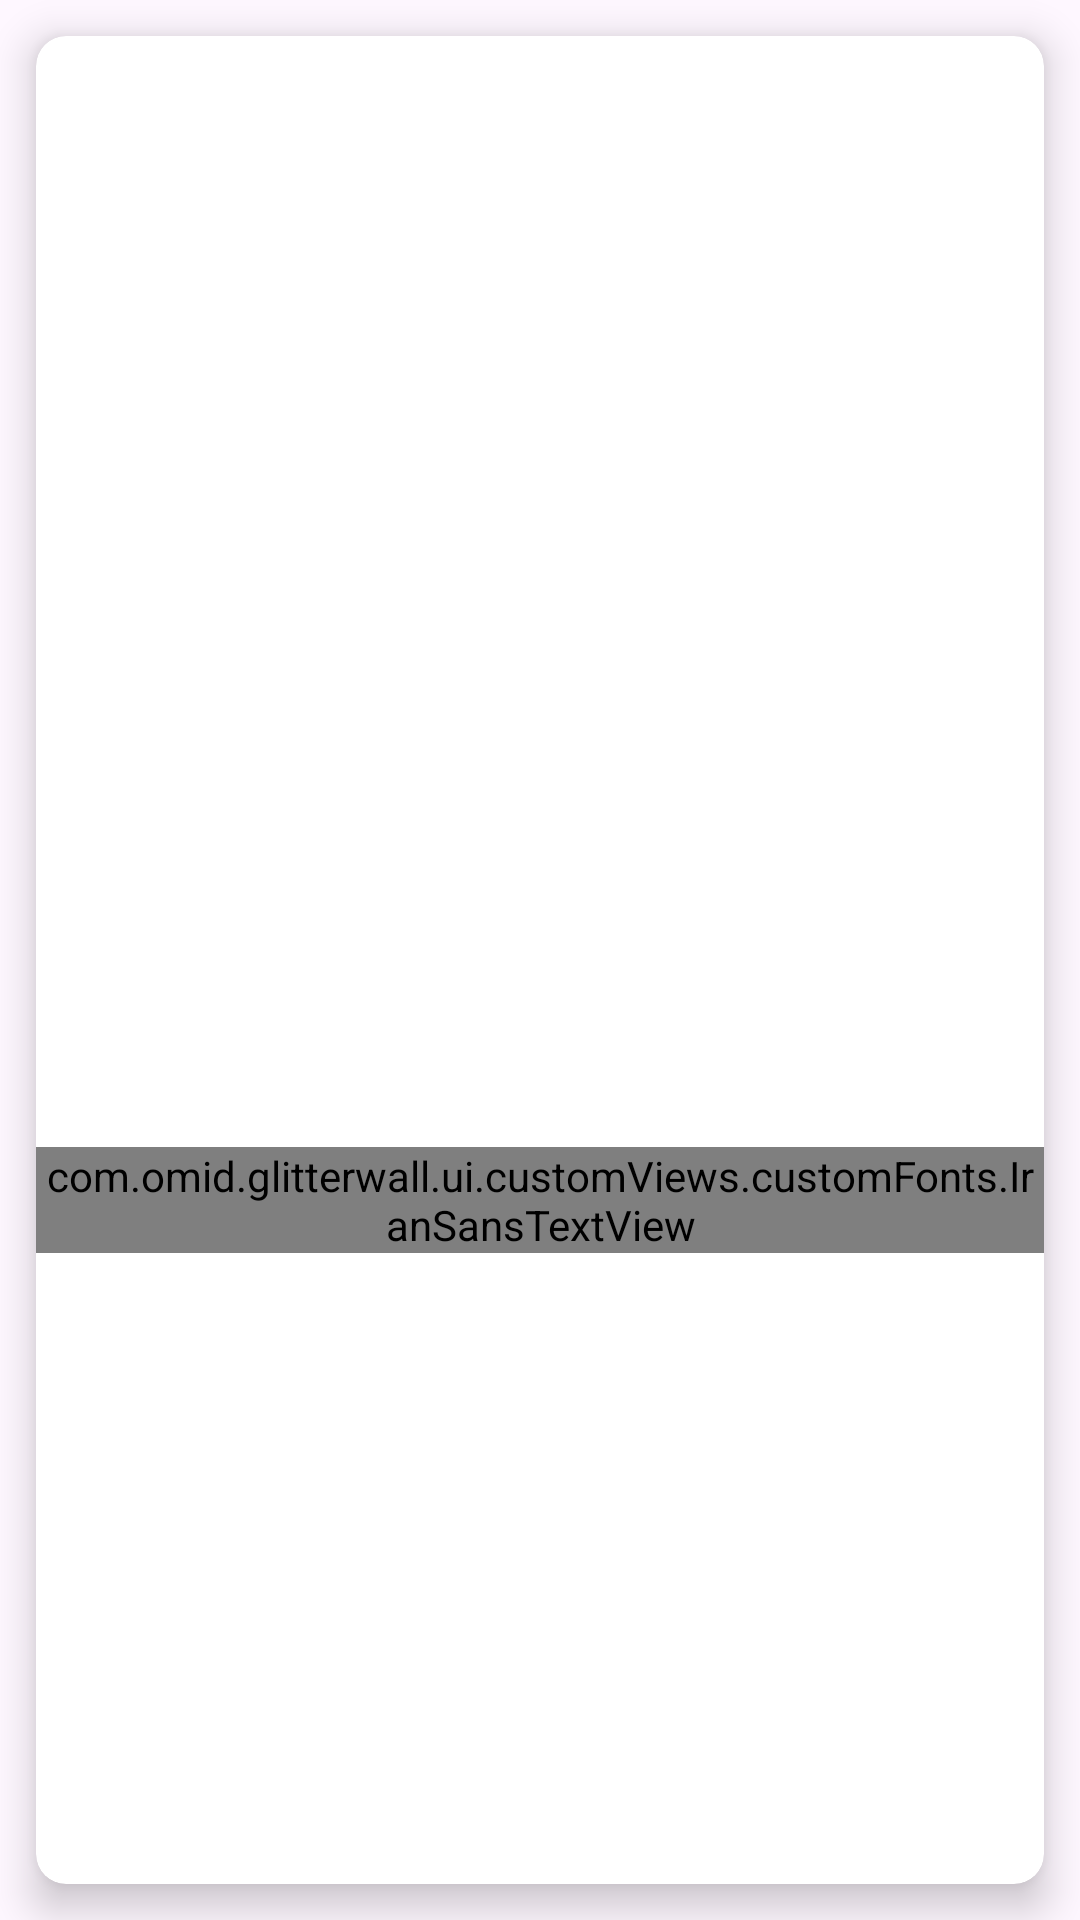

Write the Android layout XML for this screen, with the resource values it uses.
<!-- AndroidManifest.xml: application theme Theme.GlitterWall -->
<!-- res/layout/category_row.xml -->
<?xml version="1.0" encoding="utf-8"?>
<LinearLayout xmlns:android="http://schemas.android.com/apk/res/android"
    xmlns:app="http://schemas.android.com/apk/res-auto"
    android:layout_width="match_parent"
    android:layout_height="@dimen/_230dp">

    <androidx.cardview.widget.CardView
        android:id="@+id/cv_cat"
        android:layout_width="match_parent"
        android:layout_height="match_parent"
        android:layout_margin="@dimen/_12dp"
        app:cardBackgroundColor="@color/white"
        app:cardCornerRadius="@dimen/_10dp"
        app:cardElevation="@dimen/_8dp">

        <androidx.constraintlayout.widget.ConstraintLayout
            android:layout_width="match_parent"
            android:layout_height="match_parent">

            <androidx.appcompat.widget.AppCompatImageView
                android:id="@+id/img_cat"
                android:layout_width="match_parent"
                android:layout_height="@dimen/_160dp"
                android:scaleType="fitXY"
                app:layout_constraintEnd_toEndOf="parent"
                app:layout_constraintStart_toStartOf="parent"
                app:layout_constraintTop_toTopOf="parent" />

            <com.omid.glitterwall.ui.customViews.customFonts.IranSansTextView
                android:id="@+id/txt_title"
                android:layout_width="wrap_content"
                android:layout_height="wrap_content"
                android:layout_marginTop="@dimen/_8dp"
                android:layout_marginBottom="@dimen/_8dp"
                android:textColor="@color/black"
                android:textStyle="bold"
                app:layout_constraintBottom_toBottomOf="parent"
                app:layout_constraintEnd_toEndOf="parent"
                app:layout_constraintStart_toStartOf="parent"
                app:layout_constraintTop_toBottomOf="@id/img_cat" />

        </androidx.constraintlayout.widget.ConstraintLayout>

    </androidx.cardview.widget.CardView>

</LinearLayout>
<!-- resources referenced by this layout -->
<resources>
  <color name="black">#FF000000</color>
  <color name="white">#FFFFFFFF</color>
  <dimen name="_10dp">10dp</dimen>
  <dimen name="_12dp">12dp</dimen>
  <dimen name="_160dp">160dp</dimen>
  <dimen name="_230dp">230dp</dimen>
  <dimen name="_8dp">8dp</dimen>
  <style name="Theme.GlitterWall" parent="Base.Theme.GlitterWall" />
  <style name="Base.Theme.GlitterWall" parent="Theme.Material3.DayNight.NoActionBar">
          Customize your light theme here.
          <item name="colorPrimary">@color/Mauvelous</item>
      </style>
  <color name="Mauvelous">#f48fb1</color>
</resources>
